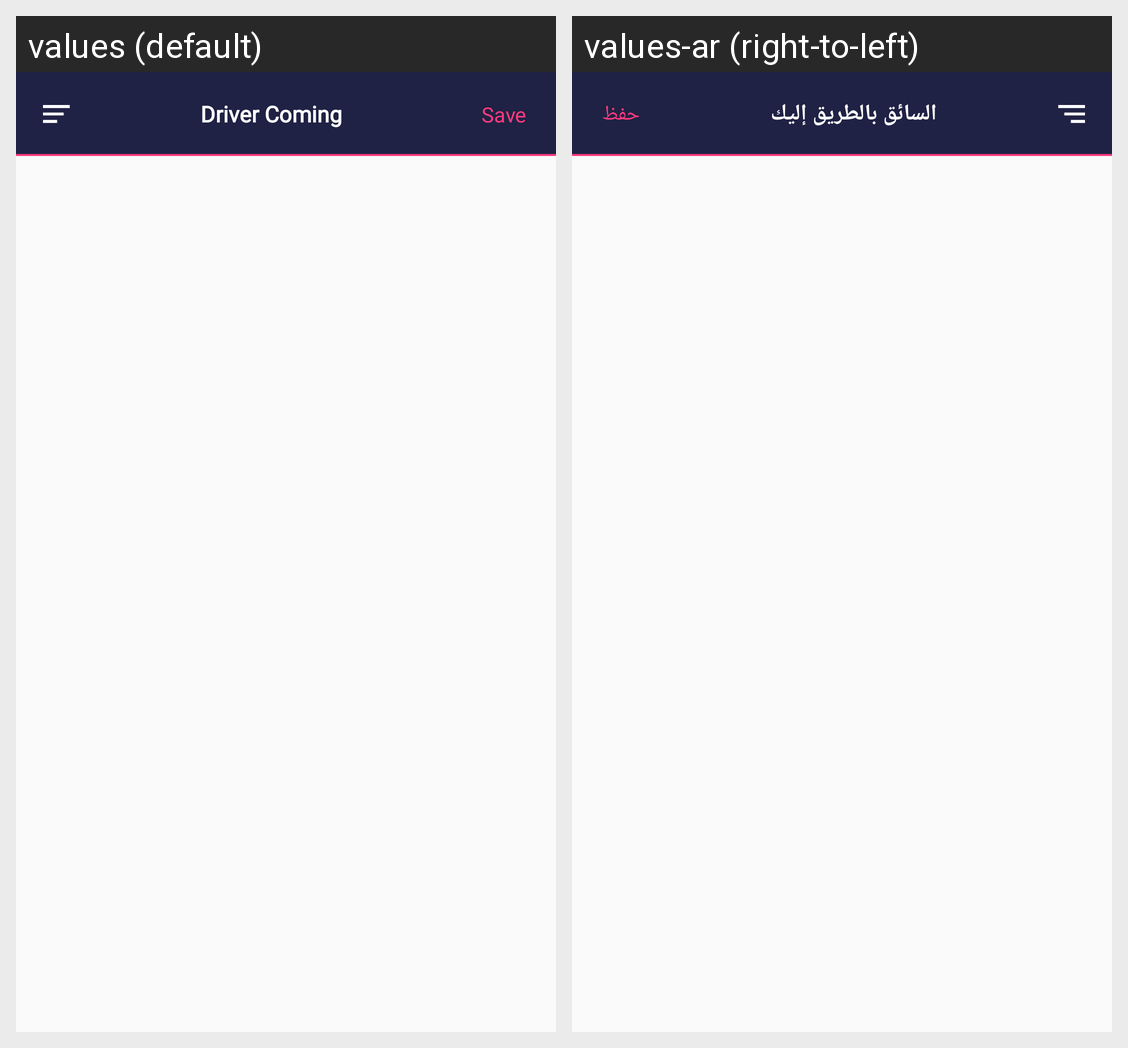

Strings drawn on this Android screen and how each of the app's shown locales translates them:
Android screen res/layout/toolbar_profile.xml rendered under 2 locales, left to right: values (default), values-ar (right-to-left). Device: Nexus 5 (rendered at 1080×1920; each locale shown at half size, 540×960, under a caption strip naming it); theme AppTheme.
Strings drawn on this screen, with the default value and each locale's value (text and hints the layout hard-codes, and strings that could not be matched under every locale, appear in the picture but are not listed):

toolbar_title_driver_coming
  values: Driver Coming
  values-ar: السائق بالطريق إليك

label_save
  values: Save
  values-ar: حفظ
